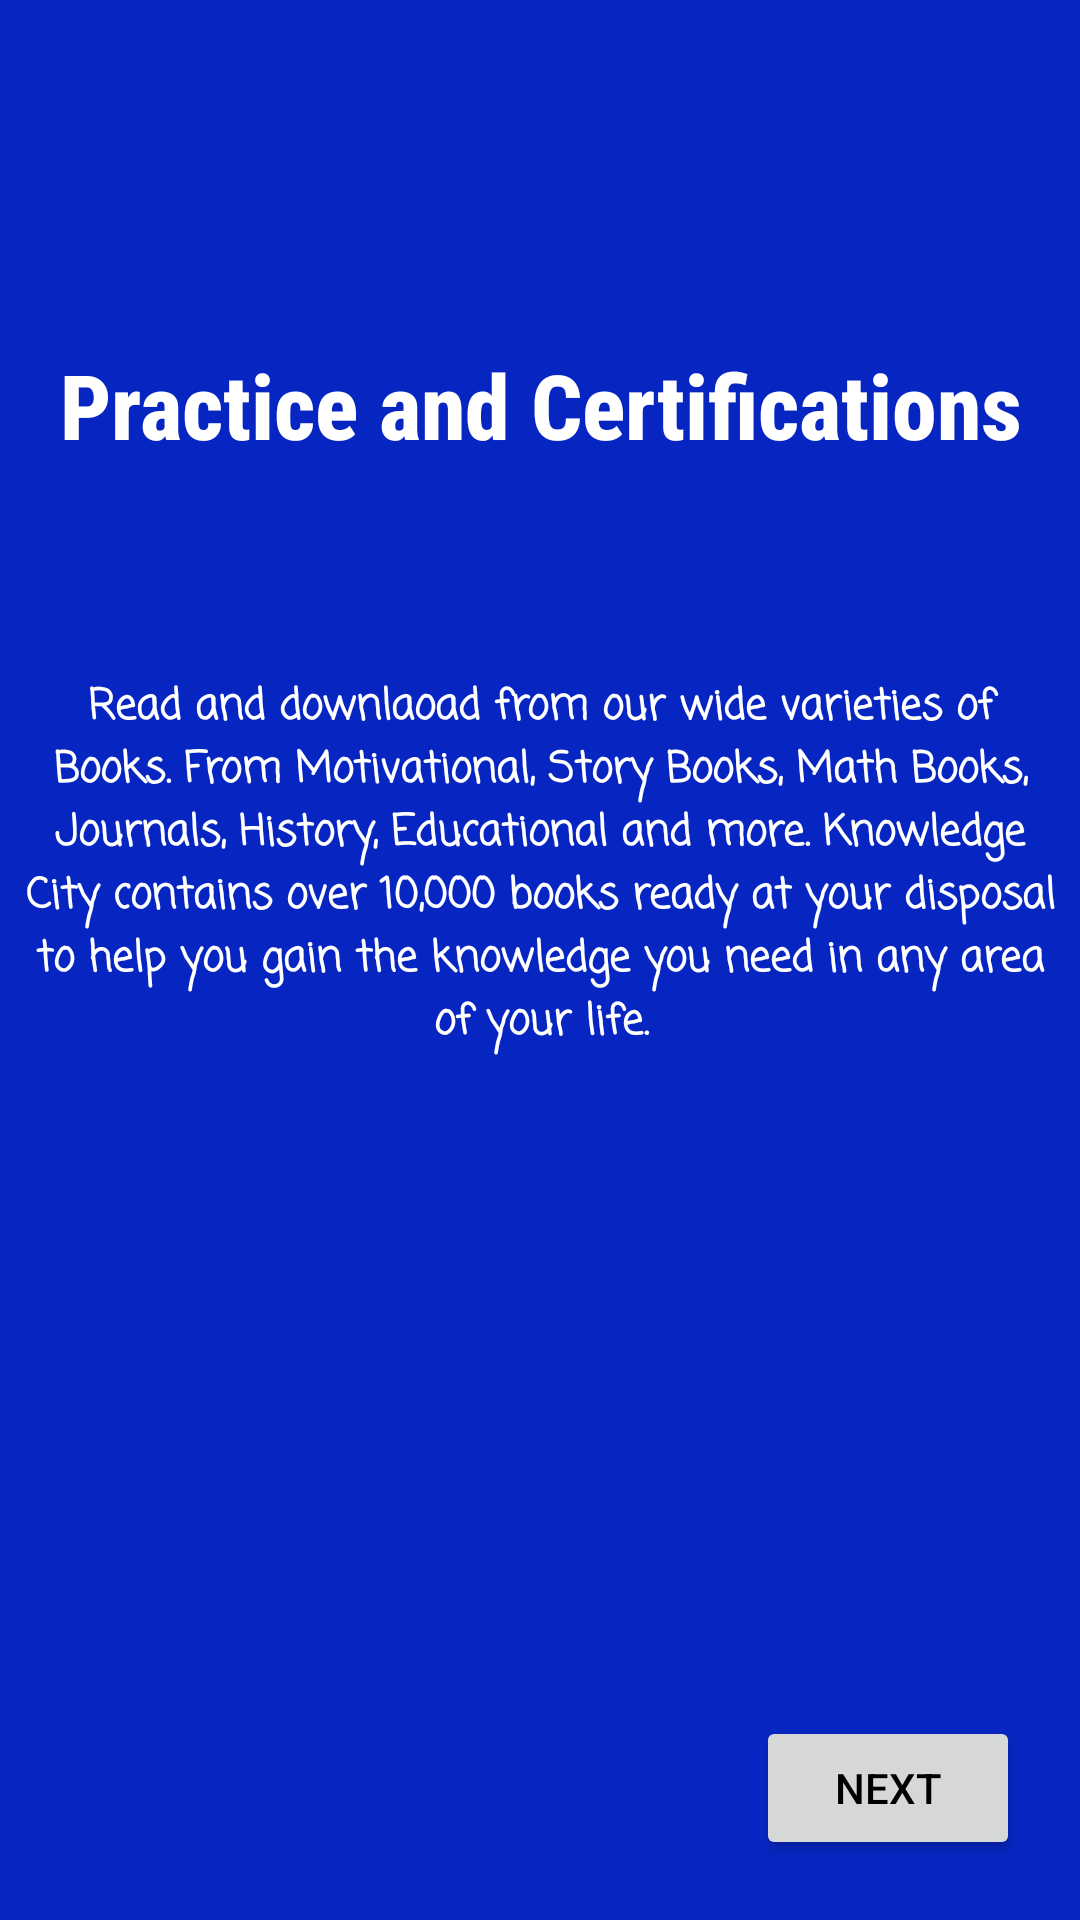

Produce the Android XML layout that renders to this screen, including the resource entries it uses.
<!-- AndroidManifest.xml: application theme App.Theme -->
<!-- res/layout/activity_practice.xml -->
<?xml version="1.0" encoding="utf-8"?>
<RelativeLayout xmlns:android="http://schemas.android.com/apk/res/android"
    xmlns:app="http://schemas.android.com/apk/res-auto"
    xmlns:tools="http://schemas.android.com/tools"
    android:layout_width="match_parent"
    android:layout_height="match_parent"
    android:background="#0726C1"
    tools:context=".Activities.PracticeActivity">

    <TextView
        android:id="@+id/practice_text_heading"
        android:layout_width="match_parent"
        android:layout_height="wrap_content"
        android:layout_above="@+id/Practice_Button_id"
        android:layout_centerInParent="true"
        android:text="Practice and Certifications"
        android:textAlignment="center"
        android:textColor="@color/white"
        android:fontFamily="sans-serif-condensed-medium"
        android:textStyle="bold"
        android:textSize="30dp"
        android:layout_centerVertical="true"
        android:layout_marginBottom="417dp" />

    <TextView
        android:id="@+id/Practice_Text_id"
        android:layout_width="344dp"
        android:layout_height="190dp"
        android:layout_centerInParent="true"
        android:fontFamily="casual"
        android:text="Read and downlaoad from our wide varieties of Books. From Motivational, Story Books, Math Books, Journals, History, Educational and more. Knowledge City contains over 10,000 books ready at your disposal to help you gain the knowledge you need in any area of your life."
        android:textAlignment="center"
        android:textColor="@android:color/background_light"
        android:textStyle="bold" />

    <Button
        android:id="@+id/Practice_Button_id"
        android:layout_width="wrap_content"
        android:layout_height="wrap_content"
        android:layout_alignParentRight="true"
        android:layout_alignParentBottom="true"
        android:layout_marginRight="20dp"
        android:layout_marginBottom="20dp"
        android:text="Next"
        android:textColor="@color/black" />

</RelativeLayout>
<!-- resources referenced by this layout -->
<resources>
  <style name="App.Theme" parent="Theme.AppCompat.Light.NoActionBar">
  
          <item name="colorPrimary">#0726C1</item>
          <item name="colorPrimaryDark">#0726C1</item>
  
      </style>
  <!-- not gathered from this repository: default colours our renderer supplied (Android Studio template values) -->
  <color name="black">#FF000000</color>
  <color name="white">#FFFFFFFF</color>
</resources>
